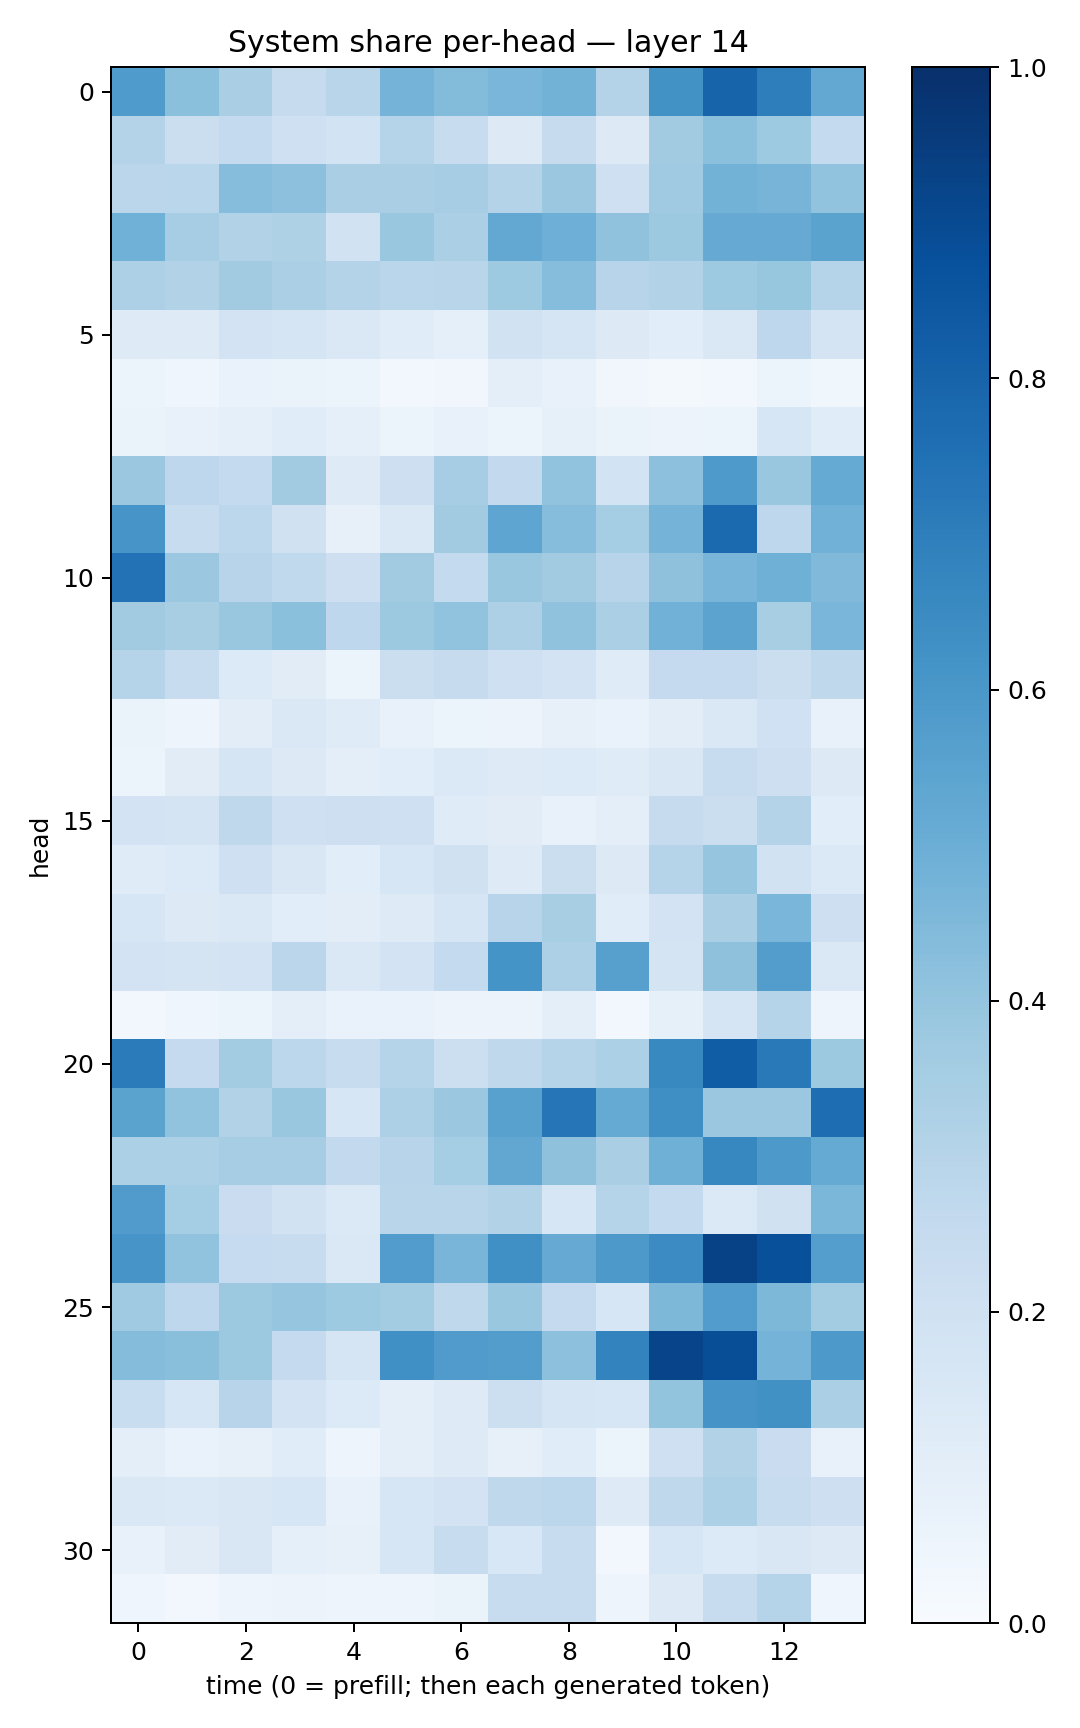

The table this chart was drawn from, first rows:
0.58529294, 0.41808277, 0.33877388, 0.24485157, 0.29024297, 0.47415832, 0.43959028, 0.46226782, 0.48034415, 0.3074263, 0.621467, 0.8000265, 0.6977272, 0.52531487
0.305, 0.2238, 0.2547, 0.2051, 0.1858, 0.3027, 0.2412, 0.126, 0.2428, 0.1321, 0.3613, 0.4201, 0.3713, 0.2554
0.2828, 0.2874, 0.43, 0.4163, 0.336, 0.3378, 0.3485, 0.3055, 0.3804, 0.2047, 0.3705, 0.4784, 0.469, 0.4032
0.4861, 0.3515, 0.3123, 0.3231, 0.1916, 0.3845, 0.3352, 0.526, 0.4936, 0.4075, 0.375, 0.5156, 0.5152, 0.5506
0.3261, 0.3112, 0.3619, 0.3349, 0.3048, 0.2854, 0.2897, 0.373, 0.4326, 0.2934, 0.3152, 0.3728, 0.3925, 0.3022
0.1244, 0.1225, 0.1815, 0.1704, 0.1473, 0.1138, 0.08595, 0.1898, 0.1647, 0.127, 0.1087, 0.1407, 0.2763, 0.175
0.05134, 0.04652, 0.06828, 0.06334, 0.06124, 0.02833, 0.03451, 0.09579, 0.07692, 0.03217, 0.02336, 0.02641, 0.05323, 0.03631
0.0632, 0.07105, 0.09123, 0.1154, 0.09233, 0.06004, 0.07531, 0.06173, 0.08312, 0.06602, 0.0557, 0.06142, 0.1615, 0.1156
0.3794, 0.2736, 0.2551, 0.36, 0.1239, 0.2139, 0.3496, 0.2598, 0.4035, 0.1869, 0.4172, 0.5893, 0.3859, 0.5194
0.6074, 0.2373, 0.2802, 0.1959, 0.08176, 0.1471, 0.3631, 0.5355, 0.4333, 0.3543, 0.4763, 0.7743, 0.2755, 0.4827
0.7423, 0.3817, 0.2953, 0.2647, 0.2112, 0.3624, 0.2575, 0.3857, 0.3631, 0.295, 0.4116, 0.4665, 0.4883, 0.4488
0.3598, 0.3408, 0.3833, 0.4215, 0.2736, 0.3786, 0.4028, 0.3242, 0.4097, 0.3328, 0.484, 0.5449, 0.3402, 0.4634
0.2981, 0.2399, 0.1351, 0.1123, 0.05465, 0.2255, 0.2443, 0.2104, 0.18, 0.1174, 0.2505, 0.2524, 0.2242, 0.2702
0.06472, 0.04845, 0.1052, 0.1444, 0.1187, 0.07596, 0.05399, 0.05666, 0.0805, 0.06949, 0.102, 0.1437, 0.2025, 0.07626
0.05098, 0.1124, 0.1649, 0.1325, 0.09984, 0.1078, 0.1388, 0.1237, 0.1341, 0.1207, 0.1507, 0.2407, 0.2133, 0.1321
0.1833, 0.1762, 0.2712, 0.204, 0.2131, 0.2071, 0.1199, 0.1123, 0.07222, 0.1014, 0.244, 0.2207, 0.3067, 0.1076
0.1189, 0.1329, 0.208, 0.1502, 0.1067, 0.1574, 0.1978, 0.1239, 0.2263, 0.1297, 0.3027, 0.3978, 0.1952, 0.1388
0.1578, 0.1284, 0.1418, 0.1059, 0.1033, 0.1243, 0.1714, 0.2935, 0.3403, 0.1169, 0.1798, 0.3371, 0.4612, 0.2128
0.1822, 0.1776, 0.1823, 0.2834, 0.1461, 0.1832, 0.255, 0.615, 0.3247, 0.5603, 0.1736, 0.4108, 0.5728, 0.1434
0.03049, 0.0445, 0.0595, 0.09618, 0.07024, 0.06746, 0.05502, 0.05825, 0.09997, 0.02871, 0.08547, 0.1715, 0.3033, 0.04742
0.7087, 0.2538, 0.3566, 0.2793, 0.2371, 0.2985, 0.2183, 0.2712, 0.3022, 0.3308, 0.659, 0.8275, 0.7164, 0.375
0.5482, 0.4029, 0.3138, 0.3859, 0.1639, 0.3245, 0.3793, 0.5551, 0.7304, 0.5165, 0.6333, 0.3798, 0.3801, 0.7631
0.329, 0.3311, 0.3491, 0.3489, 0.2589, 0.2951, 0.3555, 0.5277, 0.4112, 0.3378, 0.4887, 0.6665, 0.5929, 0.5184
0.5796, 0.3543, 0.2302, 0.1877, 0.1403, 0.2893, 0.2929, 0.3118, 0.1608, 0.299, 0.256, 0.1375, 0.199, 0.4596
0.6071, 0.4059, 0.2462, 0.2354, 0.1453, 0.575, 0.4684, 0.63, 0.5122, 0.5927, 0.6464, 0.9267, 0.8787, 0.5689
0.3699, 0.2759, 0.3751, 0.3964, 0.3738, 0.3571, 0.2733, 0.3847, 0.2529, 0.1579, 0.4559, 0.5747, 0.4558, 0.3566
0.4361, 0.4247, 0.3752, 0.2537, 0.1675, 0.6312, 0.5812, 0.572, 0.4164, 0.6766, 0.9203, 0.8864, 0.4731, 0.5902
0.2338, 0.1589, 0.2949, 0.1797, 0.1358, 0.1006, 0.1243, 0.2163, 0.165, 0.1574, 0.4004, 0.6126, 0.6285, 0.3354
0.09995, 0.06704, 0.08028, 0.1166, 0.05015, 0.09677, 0.1234, 0.07994, 0.1148, 0.06216, 0.2056, 0.3093, 0.2295, 0.07685
0.1473, 0.1401, 0.1499, 0.1591, 0.07247, 0.1566, 0.1834, 0.2725, 0.2809, 0.1234, 0.27, 0.3316, 0.2344, 0.2147
0.07682, 0.1102, 0.1508, 0.08937, 0.07824, 0.1597, 0.2358, 0.1534, 0.2407, 0.02739, 0.1563, 0.1336, 0.1514, 0.1266
0.04162, 0.02827, 0.04717, 0.05686, 0.04831, 0.04753, 0.06523, 0.2373, 0.2406, 0.04918, 0.1273, 0.2379, 0.3008, 0.04491
